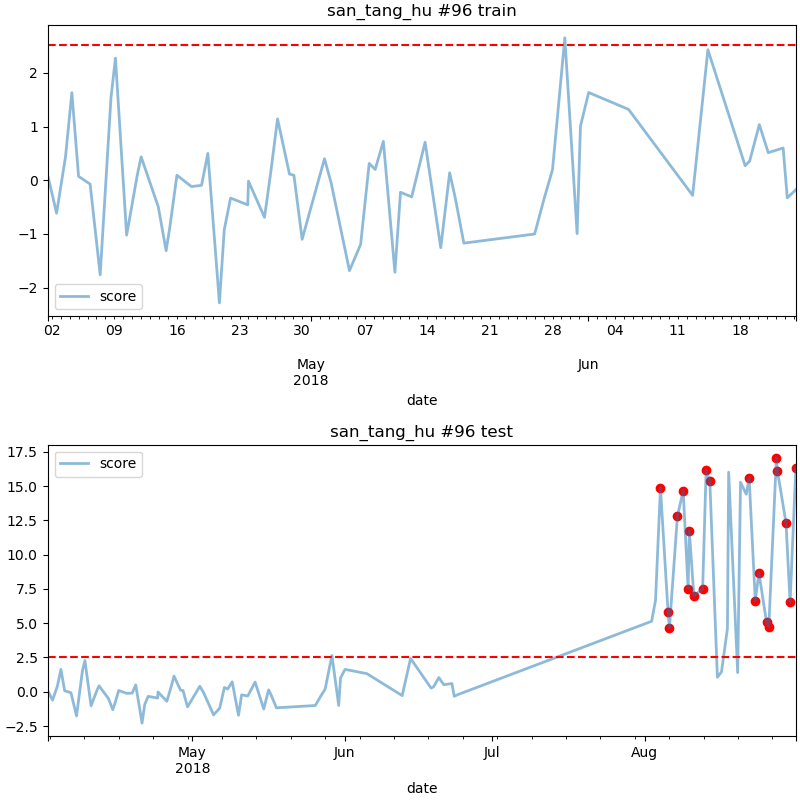

Source data for this figure (header and first rows):
date, score
2018-08-04 05:00, 14.9
2018-08-05 18:00, 5.823
2018-08-06 01:00, 4.678
2018-08-07 16:00, 12.82
2018-08-08 20:00, 14.67
2018-08-09 20:00, 7.516
2018-08-10 02:00, 11.74
2018-08-11 00:00, 7.009
2018-08-12 19:00, 7.493
2018-08-13 12:00, 16.14
2018-08-14 06:00, 15.38
2018-08-22 06:00, 15.6
2018-08-23 12:00, 6.653
2018-08-24 06:00, 8.662
2018-08-25 19:00, 5.074
2018-08-26 06:00, 4.737
2018-08-27 19:00, 17.05
2018-08-28 00:00, 16.12
2018-08-29 18:00, 12.32
2018-08-30 14:00, 6.517
2018-08-31 18:00, 16.36
